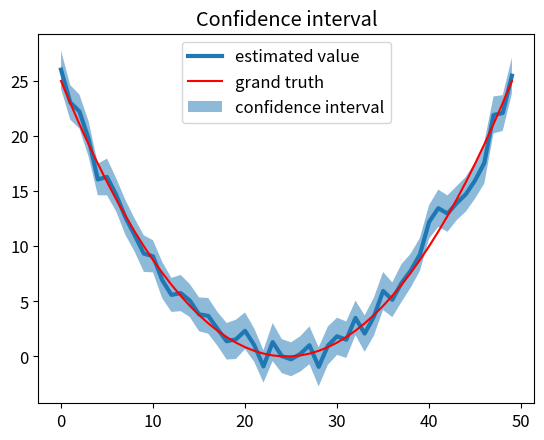

The matplotlib source for this figure:
#!/usr/bin/env python
# -*- coding: utf-8 -*-
# @Time : 2022/7/23
# [redacted]
import matplotlib.pyplot as plt
import matplotlib
import numpy as np
import scipy.stats as st
matplotlib.rcParams.update({'font.size': 12})

# generate dataset
data_points = 50
sample_points = 10000
Mu = (np.linspace(-5, 5, num=data_points)) ** 2
Sigma = np.ones(data_points) * 8
data = np.random.normal(loc=Mu, scale=Sigma, size=(100, data_points))


# predicted expect and calculate confidence interval
predicted_expect = np.mean(data, 0)
low_CI_bound, high_CI_bound = st.t.interval(0.95, data_points - 1,
                                            loc=np.mean(data, 0),
                                            scale=st.sem(data))

# plot confidence interval
x = np.linspace(0, data_points - 1, num=data_points)
plt.plot(predicted_expect, linewidth=3., label='estimated value')
plt.plot(Mu, color='r', label='grand truth')
plt.fill_between(x, low_CI_bound, high_CI_bound, alpha=0.5,
                label='confidence interval')
plt.legend()
plt.title('Confidence interval')
plt.show()
